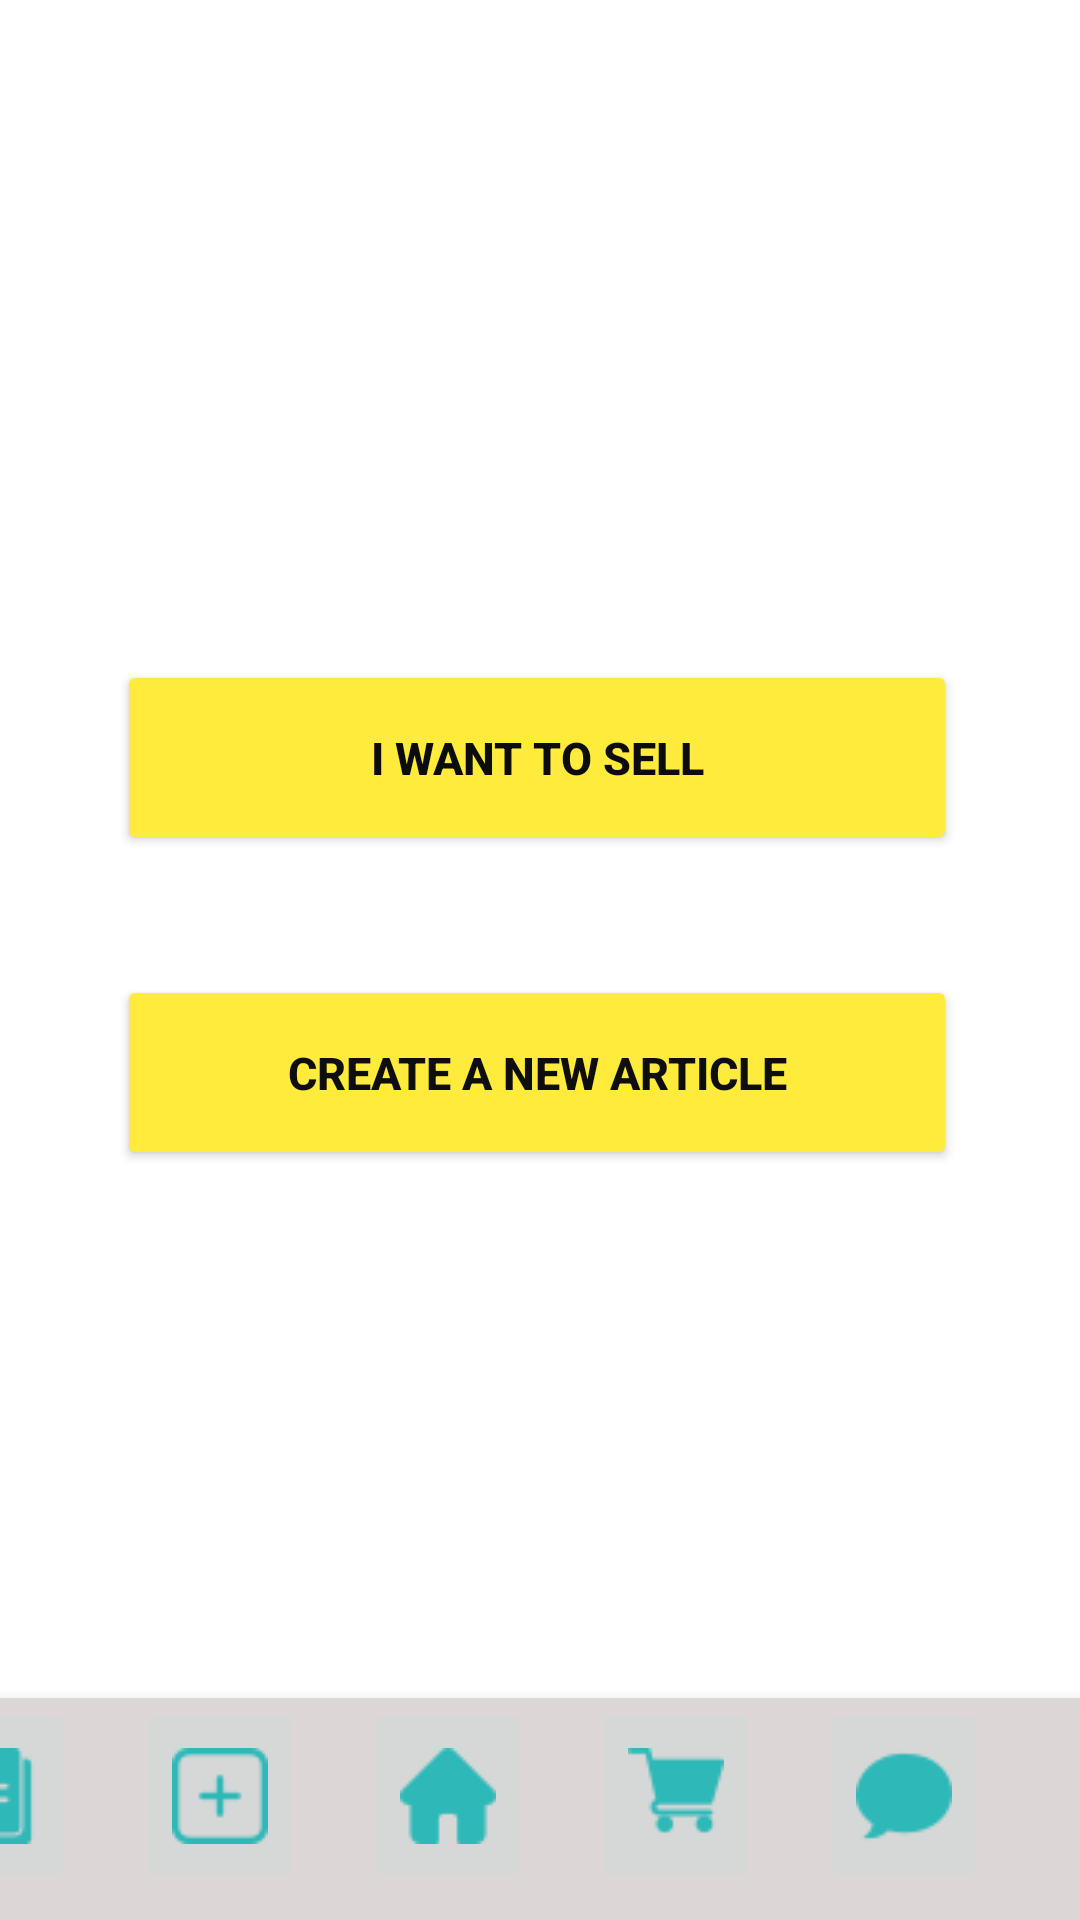

Layout XML and referenced resources for this Android screen:
<!-- AndroidManifest.xml: application theme Theme.Kitappdb -->
<!-- res/layout/activity_addba.xml -->
<?xml version="1.0" encoding="utf-8"?>
<androidx.constraintlayout.widget.ConstraintLayout xmlns:android="http://schemas.android.com/apk/res/android"
    xmlns:app="http://schemas.android.com/apk/res-auto"
    xmlns:tools="http://schemas.android.com/tools"
    android:layout_width="match_parent"
    android:layout_height="match_parent"
    android:background="@drawable/aa"
    tools:context=".addba">

    <Button
        android:id="@+id/artclebutt"
        android:layout_width="280dp"
        android:layout_height="65dp"
        android:layout_marginTop="220dp"
        android:text="@string/sellbook"
        android:textColor="#0C0C0C"
        android:textSize="15sp"
        android:textStyle="bold"
        app:backgroundTint="#FFEB3B"
        app:layout_constraintEnd_toEndOf="parent"
        app:layout_constraintHorizontal_bias="0.489"
        app:layout_constraintStart_toStartOf="parent"
        app:layout_constraintTop_toTopOf="parent" />

    <Button
        android:id="@+id/bookbutt"
        android:layout_width="280dp"
        android:layout_height="65dp"
        android:layout_marginTop="40dp"
        android:text="@string/artclecreate"
        android:textColor="#0E0E0E"
        android:textSize="15sp"
        android:textStyle="bold"
        app:backgroundTint="#FFEB3B"
        app:layout_constraintStart_toStartOf="@+id/artclebutt"
        app:layout_constraintTop_toBottomOf="@+id/artclebutt" />


    <com.google.android.material.bottomnavigation.BottomNavigationView
        android:id="@+id/bottomNavigationView"
        android:layout_width="411dp"
        android:layout_height="74dp"
        android:background="#DDD6D6"
        app:layout_constraintBottom_toBottomOf="parent"
        app:layout_constraintEnd_toEndOf="parent"
        app:layout_constraintHorizontal_bias="1.0"
        app:layout_constraintStart_toStartOf="parent"
        app:layout_constraintTop_toTopOf="parent"
        app:layout_constraintVertical_bias="1.0">

        <LinearLayout
            android:layout_width="match_parent"
            android:layout_height="match_parent">

            <ImageButton
                android:id="@+id/add"
                android:layout_width="wrap_content"
                android:layout_height="65dp"
                android:layout_marginLeft="20dp"
                app:srcCompat="@drawable/art" />

            <ImageButton
                android:id="@+id/addall"
                android:layout_width="wrap_content"
                android:layout_height="65dp"
                android:layout_marginLeft="20dp"
                app:srcCompat="@drawable/addmain" />

            <ImageButton
                android:id="@+id/imageButton5"
                android:layout_width="wrap_content"
                android:layout_height="65dp"
                android:layout_marginLeft="20dp"
                app:srcCompat="@drawable/home" />

            <ImageButton
                android:id="@+id/imageButton4"
                android:layout_width="wrap_content"
                android:layout_height="65dp"
                android:layout_marginLeft="20dp"
                app:srcCompat="@drawable/cart" />

            <ImageButton
                android:id="@+id/imageButton2"
                android:layout_width="wrap_content"
                android:layout_height="65dp"
                android:layout_marginLeft="20dp"
                app:srcCompat="@drawable/chat" />

        </LinearLayout>

    </com.google.android.material.bottomnavigation.BottomNavigationView>

</androidx.constraintlayout.widget.ConstraintLayout>
<!-- resources referenced by this layout -->
<resources>
  <!-- drawable addmain: png bitmap (drawable, 1414 bytes) -->
  <!-- drawable art: png bitmap (drawable-v24, 1505 bytes) -->
  <!-- drawable cart: png bitmap (drawable, 1488 bytes) -->
  <!-- drawable chat: png bitmap (drawable, 1576 bytes) -->
  <!-- drawable home: png bitmap (drawable, 1033 bytes) -->
  <string name="artclecreate">Create a New Article</string>
  <string name="sellbook">I Want To Sell</string>
  <style name="Theme.Kitappdb" parent="Theme.MaterialComponents.DayNight.DarkActionBar">
          
          <item name="colorPrimary">@color/purple_500</item>
          <item name="colorPrimaryVariant">@color/purple_700</item>
          <item name="colorOnPrimary">@color/white</item>
          
          <item name="colorSecondary">@color/teal_200</item>
          <item name="colorSecondaryVariant">@color/teal_700</item>
          <item name="colorOnSecondary">@color/black</item>
          
          <item name="android:statusBarColor" tools:targetApi="l">?attr/colorPrimaryVariant</item>
          
      </style>
  <color name="purple_500">#00b3b3</color>
  <color name="purple_700">#FF3700B3</color>
  <color name="white">#FFFFFFFF</color>
  <color name="teal_200">#FF03DAC5</color>
  <color name="teal_700">#FF018786</color>
  <color name="black">#FF000000</color>
</resources>
